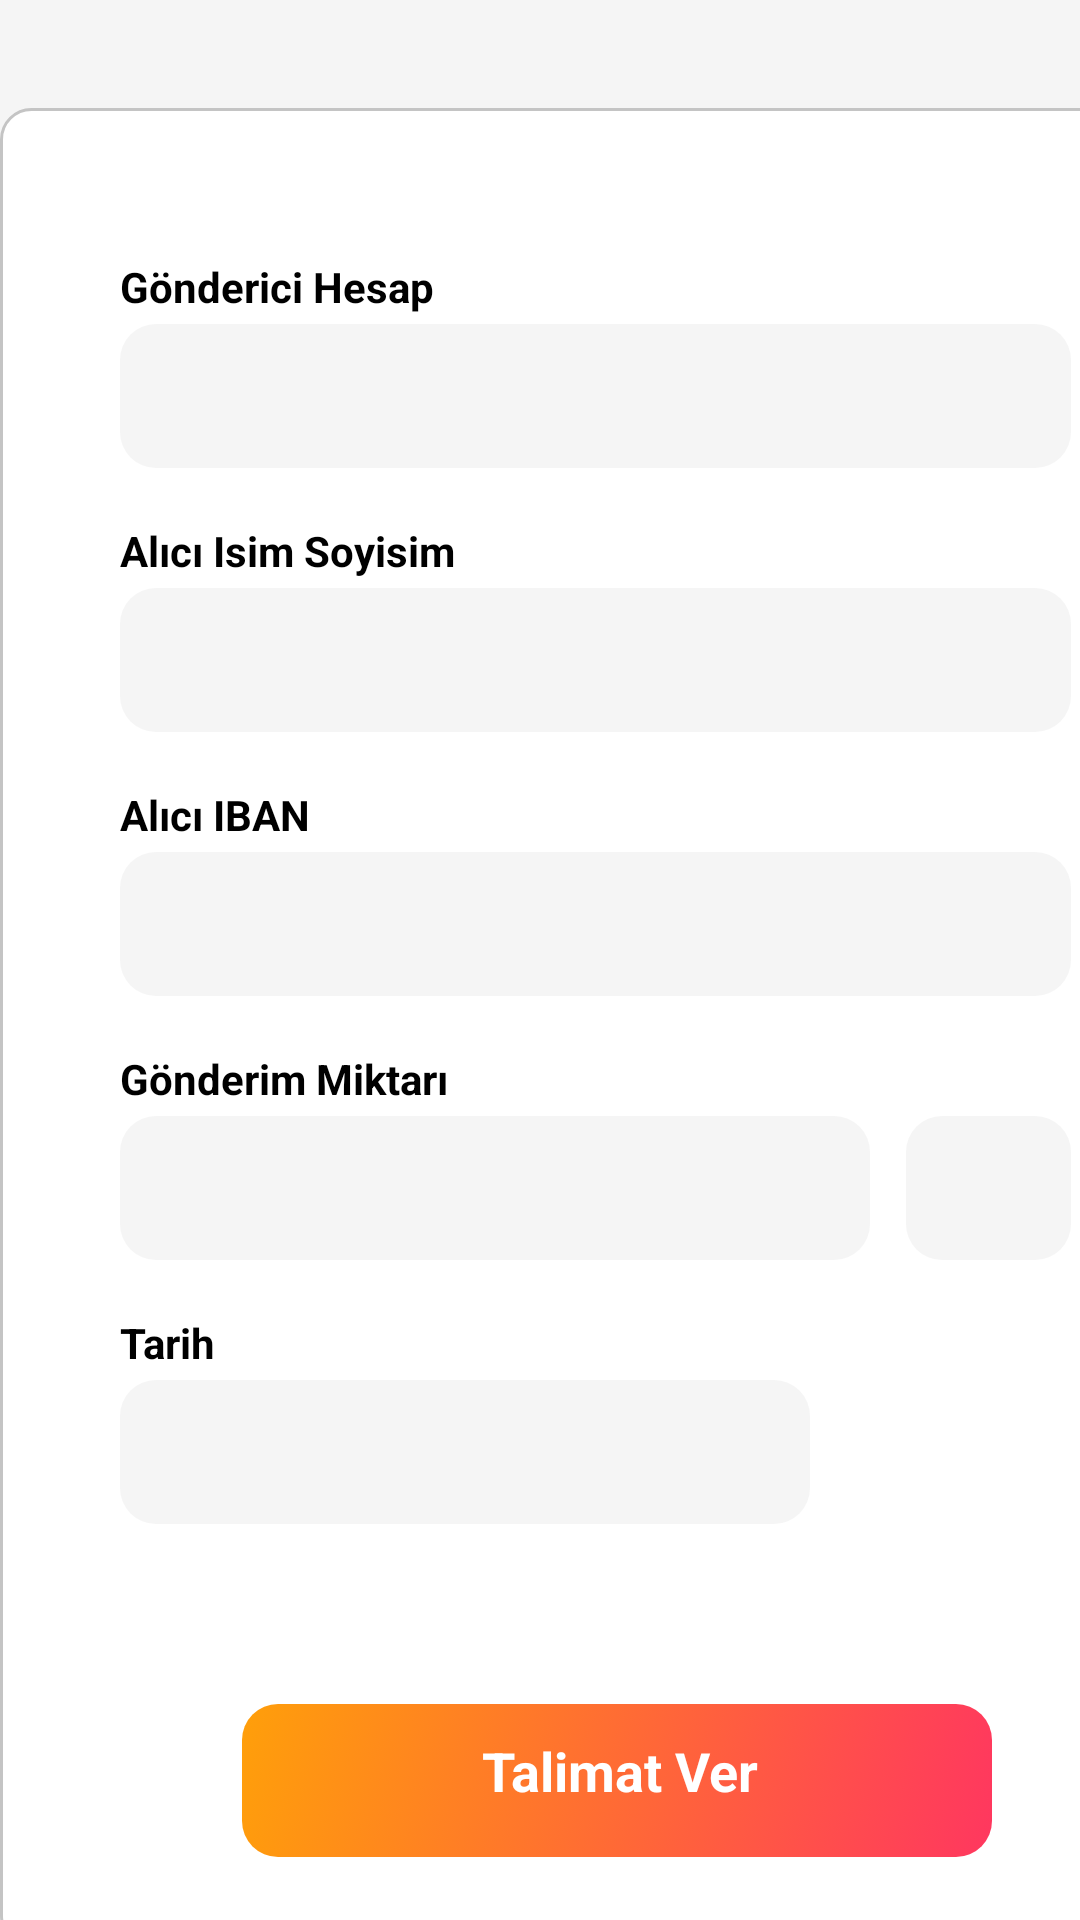

The Android layout XML behind this screen, and the referenced resources:
<!-- AndroidManifest.xml: application theme Theme.Stork -->
<!-- res/layout/fragment_transfer_talimat.xml -->
<?xml version="1.0" encoding="utf-8"?>
<androidx.constraintlayout.widget.ConstraintLayout xmlns:android="http://schemas.android.com/apk/res/android"
    xmlns:tools="http://schemas.android.com/tools"
    android:layout_width="match_parent"
    android:layout_height="match_parent"
    xmlns:app="http://schemas.android.com/apk/res-auto"
    tools:context=".Fragment.TransferTalimatFragment"
    android:background="#F5F5F5"
    >

    
    <androidx.constraintlayout.widget.ConstraintLayout
        android:layout_width="411dp"
        android:layout_height="613dp"
        android:layout_marginTop="36dp"
        android:background="@drawable/btn_round_white"
        app:layout_constraintStart_toStartOf="parent"
        app:layout_constraintTop_toTopOf="parent">

        <TextView
            android:id="@+id/gonderici_text"
            android:layout_width="wrap_content"
            android:layout_height="22dp"
            android:layout_marginStart="40dp"
            android:layout_marginTop="50dp"
            android:text="Gönderici Hesap"
            android:textColor="@color/black"
            android:textStyle="bold"
            app:layout_constraintStart_toStartOf="parent"
            app:layout_constraintTop_toTopOf="parent" />

        <Spinner
            android:id="@+id/gonderici_spinner"
            android:layout_width="317dp"
            android:layout_height="48dp"
            android:layout_marginStart="40dp"
            android:background="@drawable/gradient_cream"
            app:layout_constraintStart_toStartOf="parent"
            app:layout_constraintTop_toBottomOf="@+id/gonderici_text" />

        <TextView
            android:id="@+id/name"
            android:layout_width="wrap_content"
            android:layout_height="22dp"
            android:layout_marginStart="40dp"
            android:layout_marginTop="18dp"
            android:text="Alıcı Isim Soyisim"
            android:textColor="@color/black"
            android:textStyle="bold"
            app:layout_constraintStart_toStartOf="parent"
            app:layout_constraintTop_toBottomOf="@+id/gonderici_spinner" />

        <EditText
            android:id="@+id/name_edit"
            android:layout_width="317dp"
            android:layout_height="48dp"
            android:layout_marginStart="40dp"
            android:background="@drawable/gradient_cream"
            app:layout_constraintStart_toStartOf="parent"
            app:layout_constraintTop_toBottomOf="@+id/name" />

        <TextView
            android:id="@+id/alici_iban_text"
            android:layout_width="wrap_content"
            android:layout_height="22dp"
            android:layout_marginStart="40dp"
            android:layout_marginTop="18dp"
            android:text="Alıcı IBAN"
            android:textColor="@color/black"
            android:textStyle="bold"
            app:layout_constraintStart_toStartOf="parent"
            app:layout_constraintTop_toBottomOf="@+id/name_edit" />

        <EditText
            android:id="@+id/alici_iban_edit"
            android:layout_width="317dp"
            android:layout_height="48dp"
            android:layout_marginStart="40dp"
            android:background="@drawable/gradient_cream"
            app:layout_constraintStart_toStartOf="parent"
            app:layout_constraintTop_toBottomOf="@+id/alici_iban_text" />

        <TextView
            android:id="@+id/gonderim_miktar_text"
            android:layout_width="wrap_content"
            android:layout_height="22dp"
            android:layout_marginStart="40dp"
            android:layout_marginTop="18dp"
            android:text="Gönderim Miktarı"
            android:textColor="@color/black"
            android:textStyle="bold"
            app:layout_constraintStart_toStartOf="parent"
            app:layout_constraintTop_toBottomOf="@+id/alici_iban_edit" />

        <EditText
            android:id="@+id/gonderim_edit"
            android:layout_width="250dp"
            android:layout_height="48dp"
            android:layout_marginStart="40dp"
            android:background="@drawable/gradient_cream"
            android:fontFamily="@font/manrope_semibold"
            app:layout_constraintStart_toStartOf="parent"
            app:layout_constraintTop_toBottomOf="@+id/gonderim_miktar_text" />

        <TextView
            android:id="@+id/tarih_text"
            android:layout_width="wrap_content"
            android:layout_height="22dp"
            android:layout_marginStart="40dp"
            android:layout_marginTop="18dp"
            android:text="Tarih"
            android:textColor="@color/black"
            android:textStyle="bold"
            app:layout_constraintStart_toStartOf="parent"
            app:layout_constraintTop_toBottomOf="@+id/gonderim_edit" />

        <EditText
            android:id="@+id/tarih_edit"
            android:layout_width="230dp"
            android:layout_height="48dp"
            android:layout_marginStart="40dp"
            android:background="@drawable/gradient_cream"
            android:clickable="false"
            android:cursorVisible="false"
            android:focusable="false"
            android:focusableInTouchMode="false"
            android:fontFamily="@font/manrope_semibold"
            app:layout_constraintStart_toStartOf="parent"
            app:layout_constraintTop_toBottomOf="@+id/tarih_text" />

        <TextView
            android:id="@+id/birim"
            android:layout_width="55dp"
            android:layout_height="48dp"
            android:background="@drawable/gradient_cream"
            android:fontFamily="@font/poppins_semibold"
            android:gravity="center"
            android:textSize="22sp"
            app:layout_constraintEnd_toEndOf="parent"
            app:layout_constraintHorizontal_bias="0.181"
            app:layout_constraintStart_toEndOf="@+id/gonderim_edit"
            app:layout_constraintTop_toBottomOf="@+id/gonderim_miktar_text" />

        <Button
            android:id="@+id/buton"
            android:layout_width="250dp"
            android:layout_height="51dp"
            android:layout_marginTop="60dp"
            android:background="@drawable/gradient_orange"
            android:paddingStart="80dp"
            android:paddingTop="10dp"
            android:text="Talimat Ver"
            android:textColor="@color/white"
            android:textSize="18dp"
            android:textStyle="bold"
            app:layout_constraintEnd_toEndOf="parent"
            app:layout_constraintStart_toStartOf="parent"
            app:layout_constraintTop_toBottomOf="@+id/tarih_edit" />
    </androidx.constraintlayout.widget.ConstraintLayout>

</androidx.constraintlayout.widget.ConstraintLayout>
<!-- resources referenced by this layout -->
<resources>
  <color name="black">#FF000000</color>
  <color name="white">#FFFFFFFF</color>
  <!-- drawable btn_round_white (drawable) -->
  <?xml version="1.0" encoding="utf-8"?>
  <selector xmlns:android="http://schemas.android.com/apk/res/android"
      >
      <item>
          <shape android:shape="rectangle">
              <stroke android:width="1dp" android:color="#C4C4C4"/>
              <corners android:radius="10dp" />
              <solid android:color="#fff" />
          </shape>
      </item>
  </selector>
  <!-- drawable gradient_cream (drawable) -->
  <?xml version="1.0" encoding="utf-8"?>
  <selector xmlns:android="http://schemas.android.com/apk/res/android">
      <item>
          <shape android:shape="rectangle">
              <corners android:radius="12dp">
              </corners>
              <gradient
                 android:startColor="#F5F5F5"
                  android:endColor="#F5F5F5"
                  android:angle="315">
              </gradient>
  
  
          </shape>
      </item>
  </selector>
  <!-- drawable gradient_orange (drawable) -->
  <?xml version="1.0" encoding="utf-8"?>
  <selector xmlns:android="http://schemas.android.com/apk/res/android">
      <item>
          <shape android:shape="rectangle">
              <corners android:radius="12dp">
              </corners>
              <gradient
                  android:startColor="#FF9F0A"
                  android:endColor="#FF375F"
                  android:angle="315">
              </gradient>
  
  
          </shape>
      </item>
  </selector>
  <style name="Theme.Stork" parent="Theme.AppCompat.Light.NoActionBar">
          <item name="android:buttonStyle">@drawable/gradient_orange</item>
          
          
      </style>
</resources>
